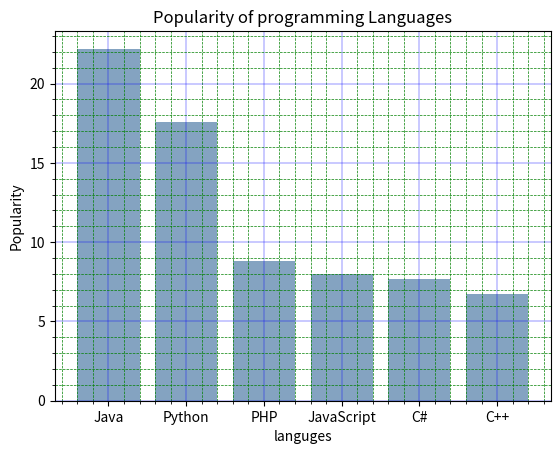

Write Python code to recreate this figure.
import matplotlib.pyplot as plt
import numpy as np

languges=["Java", "Python", "PHP", "JavaScript", "C#", "C++"]
Popularity=[ 22.2, 17.6, 8.8, 8, 7.7, 6.7]

xposition=np.arange(len(languges))
plt.title("Popularity of programming Languages")
plt.bar(xposition,Popularity,color=(0.2,0.4,0.6,0.6))

plt.xticks(xposition,languges)
plt.xlabel("languges")
plt.ylabel('Popularity')

plt.grid(True,color="k")
plt.minorticks_on()
plt.grid(which="major",linestyle="-",linewidth="0.3",color="blue")
plt.grid(which="minor",linestyle="--",linewidth="0.5",color="green")
plt.show()
